Labelled photos from "bottlecap", an image-classification folder in GaramSong-95/Project-SmartFactory. The possible labels are: circle, cross.

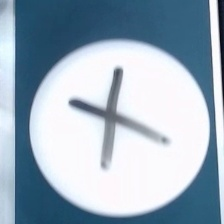
Label: cross

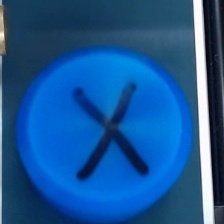
Label: cross

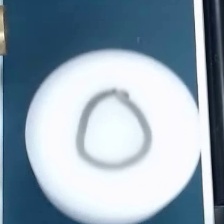
Label: circle

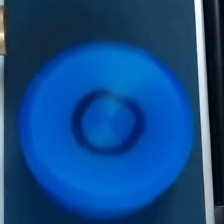
Label: circle

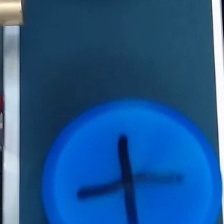
Label: cross

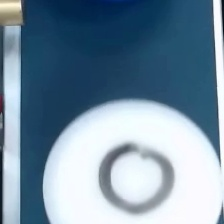
Label: circle
